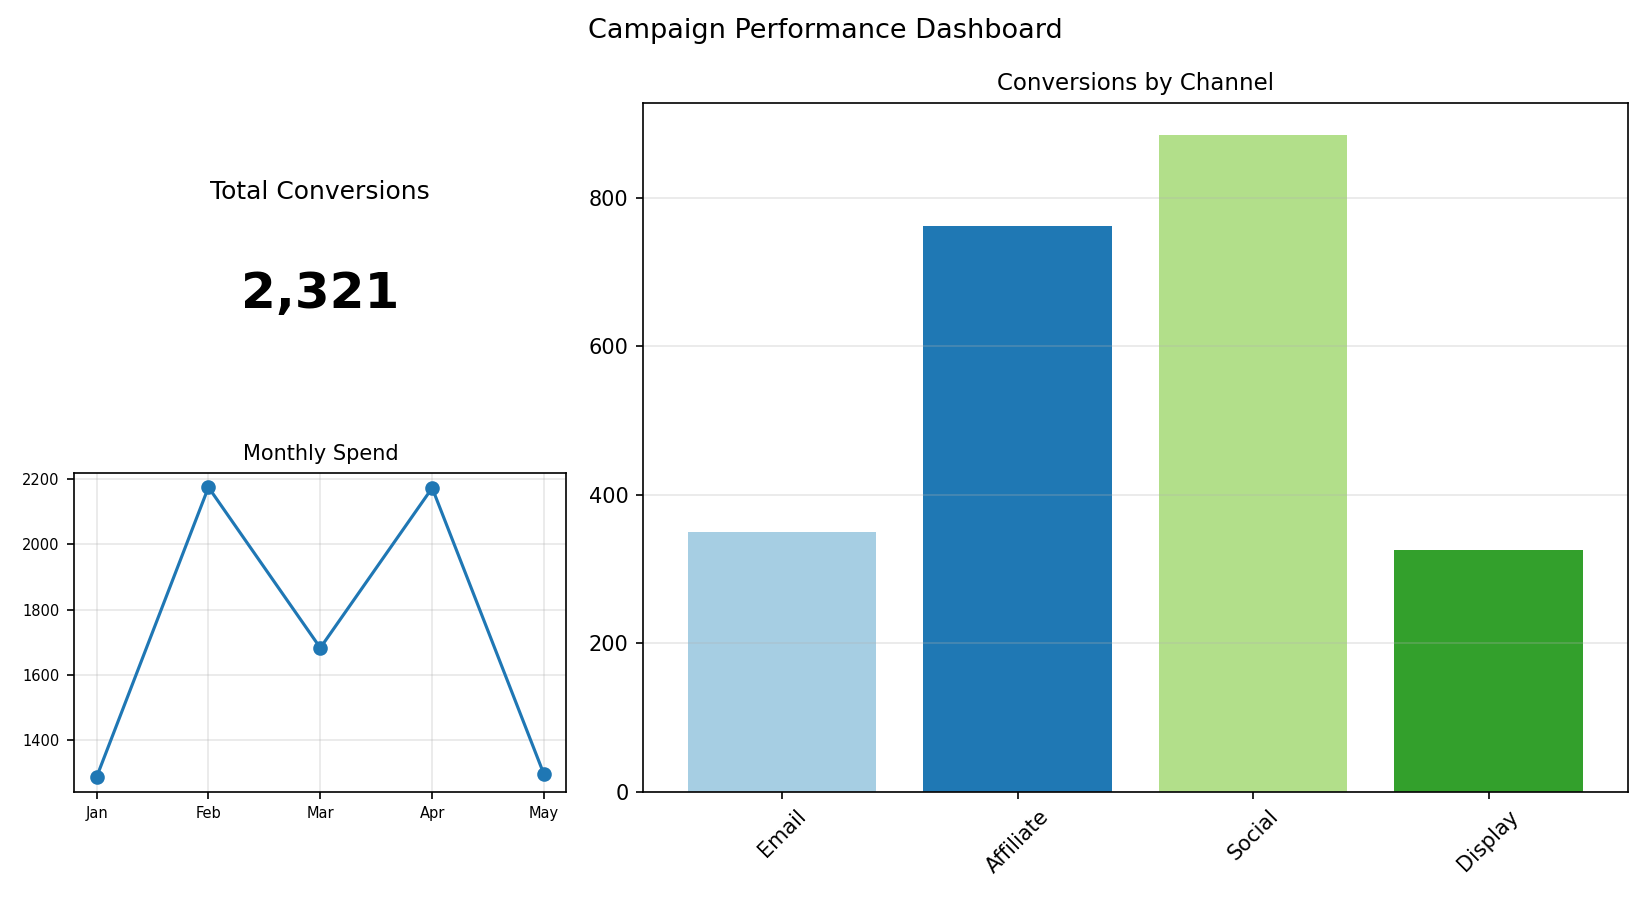

Data behind this chart, as committed beside it:
Channel, Conversions
Email, 350
Affiliate, 762
Social, 884
Display, 325
